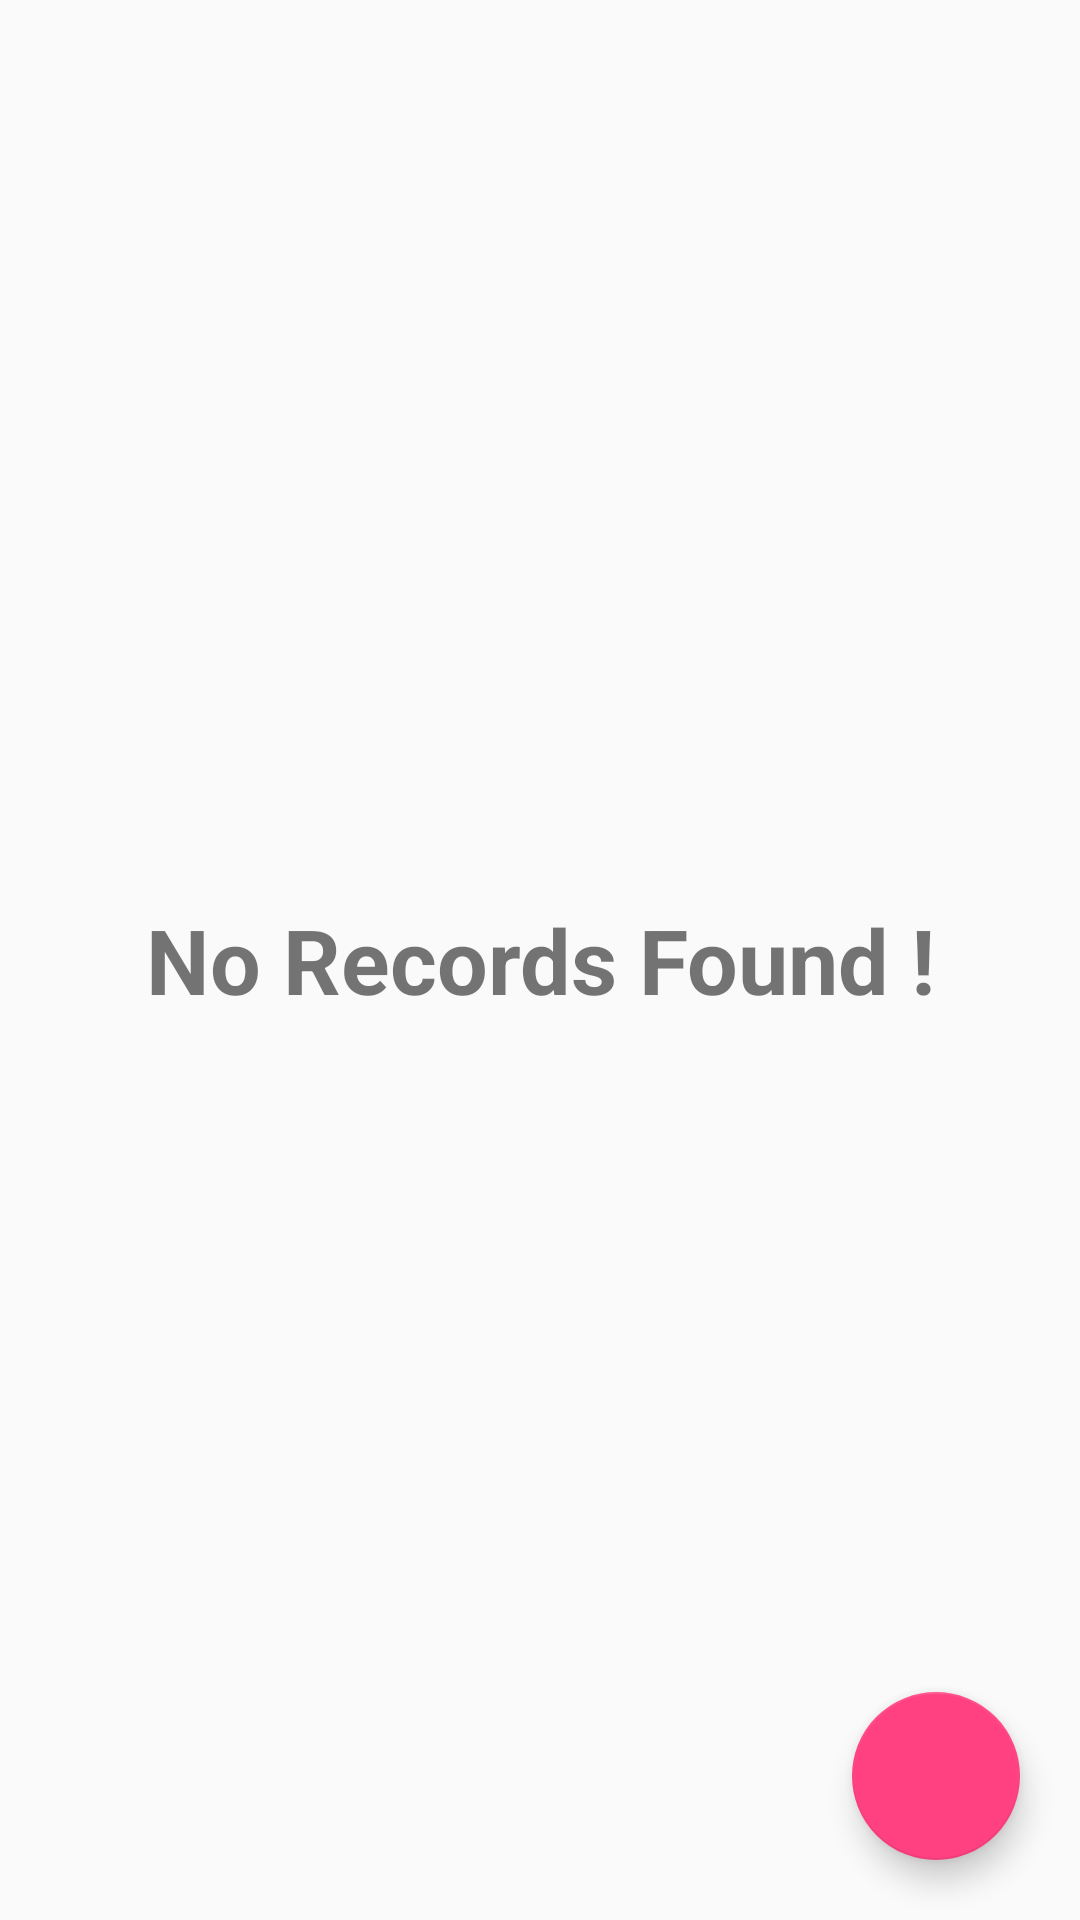

This screen was rendered from an Android layout file. Write that file and the resources it references.
<!-- AndroidManifest.xml: application theme AppTheme -->
<!-- res/layout/activity_expense.xml -->
<RelativeLayout android:layout_width="match_parent"
    android:layout_height="match_parent"
    xmlns:android="http://schemas.android.com/apk/res/android">

    <ListView
        android:id="@+id/expense_list"
        android:layout_width="match_parent"
        android:layout_height="match_parent"/>

    <TextView
        android:id="@+id/n3"
        android:layout_width="match_parent"
        android:layout_height="match_parent"
        android:gravity="center"
        android:text="No Records Found !"
        android:textSize="30dp"
        android:textStyle="bold"/>
    <android.support.design.widget.FloatingActionButton
        android:id="@+id/fab2"
        android:src="@drawable/ic_add_white"
        android:layout_marginRight="20dp"
        android:layout_marginBottom="20dp"
        android:layout_alignParentBottom="true"
        android:layout_alignParentRight="true"
        android:layout_width="wrap_content"
        android:layout_height="wrap_content" />
</RelativeLayout>
<!-- resources referenced by this layout -->
<resources>
  <style name="AppTheme" parent="Theme.AppCompat.Light.DarkActionBar">
          
          <item name="colorPrimary">@color/colorPrimary</item>
          <item name="colorPrimaryDark">@color/colorPrimaryDark</item>
          <item name="colorAccent">@color/colorAccent</item>
      </style>
  <color name="colorPrimary">#2196F3</color>
  <color name="colorPrimaryDark">#1872CA</color>
  <color name="colorAccent">#FF4081</color>
</resources>
